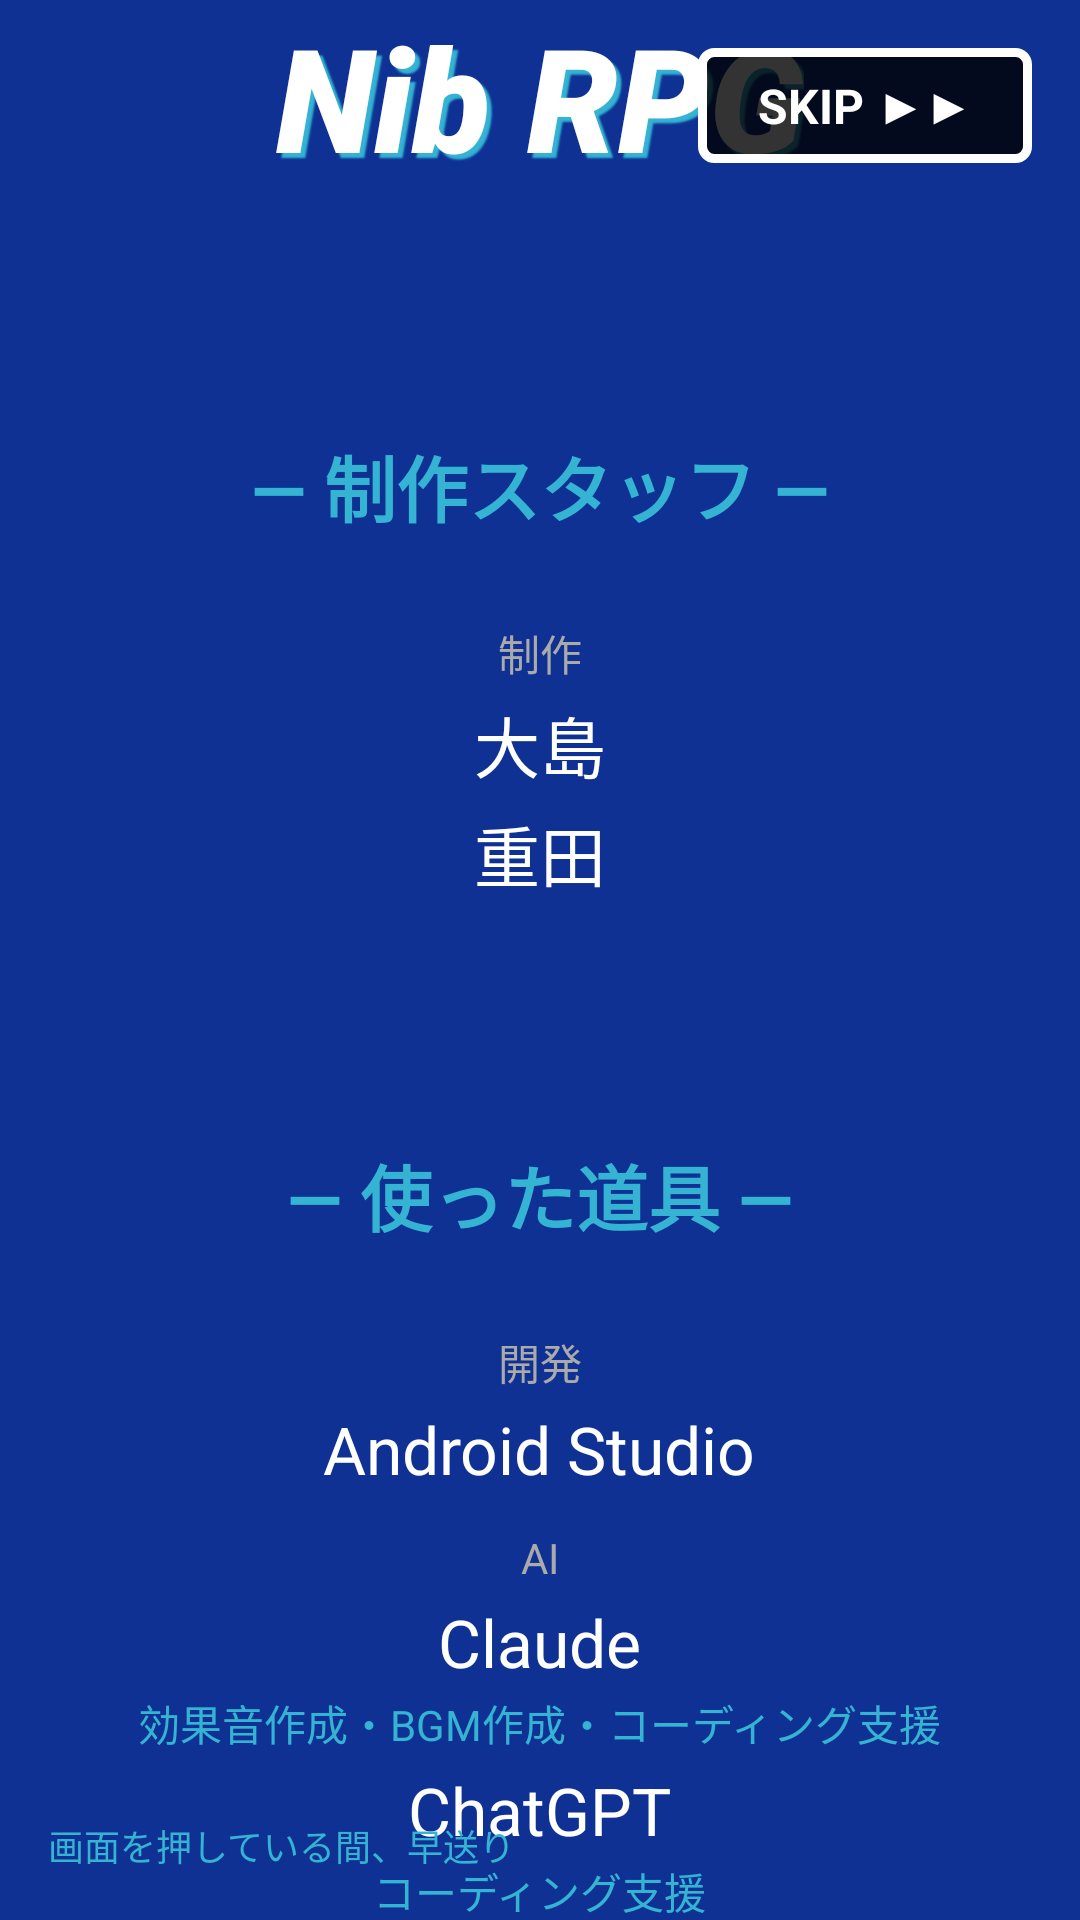

This screen was rendered from an Android layout file. Write that file and the resources it references.
<!-- AndroidManifest.xml: application theme Theme.NibRPG -->
<!-- res/layout/activity_endroll.xml -->
<?xml version="1.0" encoding="utf-8"?>
<FrameLayout xmlns:android="http://schemas.android.com/apk/res/android"
    xmlns:tools="http://schemas.android.com/tools"
    android:id="@+id/main"
    android:layout_width="match_parent"
    android:layout_height="match_parent"
    android:background="@color/nib_navy"
    tools:context=".EndrollActivity">

    
    <ScrollView
        android:id="@+id/stage"
        android:layout_width="match_parent"
        android:layout_height="match_parent"
        android:overScrollMode="never"
        android:scrollbars="none">

        
        <LinearLayout
            android:id="@+id/credits"
            android:layout_width="match_parent"
            android:layout_height="wrap_content"
            android:gravity="center_horizontal"
            android:orientation="vertical">

            
            <TextView
                android:layout_width="wrap_content"
                android:layout_height="wrap_content"
                android:fontFamily="sans-serif-black"
                android:shadowColor="@color/nib_cyan"
                android:shadowDx="5"
                android:shadowDy="5"
                android:shadowRadius="1"
                android:text="@string/end_game_title"
                android:textColor="@color/white"
                android:textSize="48sp"
                android:textStyle="bold|italic" />

            <Space
                android:layout_width="match_parent"
                android:layout_height="80dp" />

            <TextView
                style="@style/EndHead"
                android:text="@string/end_head_staff" />

            <TextView
                style="@style/EndLabel"
                android:text="@string/end_label_staff" />

            <TextView
                style="@style/EndName"
                android:text="@string/end_staff1" />

            <TextView
                style="@style/EndName"
                android:text="@string/end_staff2" />

            <Space
                android:layout_width="match_parent"
                android:layout_height="80dp" />

            <TextView
                style="@style/EndHead"
                android:text="@string/end_head_tools" />

            <TextView
                style="@style/EndLabel"
                android:text="@string/end_label_dev" />

            <TextView
                style="@style/EndName"
                android:text="@string/end_tool_dev" />

            <TextView
                style="@style/EndLabel"
                android:text="@string/end_label_ai" />

            <TextView
                style="@style/EndName"
                android:text="@string/end_tool_ai1" />
            <TextView
                style="@style/EndNote"
                android:text="@string/end_tool_ai1_role" />

            <TextView
                style="@style/EndName"
                android:text="@string/end_tool_ai2" />
            <TextView
                style="@style/EndNote"
                android:text="@string/end_tool_ai2_role" />

            <TextView
                style="@style/EndName"
                android:text="@string/end_tool_ai3" />

            <TextView
                style="@style/EndNote"
                android:text="@string/end_tool_ai3_role" />

            <Space
                android:layout_width="match_parent"
                android:layout_height="80dp" />

            
            <TextView
                style="@style/EndHead"
                android:text="@string/end_head_sound" />

            <TextView
                style="@style/EndLabel"
                android:text="@string/end_label_bgm" />

            <TextView
                style="@style/EndName"
                android:text="@string/end_sound_bgm" />
            <TextView
                style="@style/EndNote"
                android:text="@string/end_sound_bgm_url" />

            <TextView
                style="@style/EndLabel"
                android:text="@string/end_label_se" />

            <TextView
                style="@style/EndName"
                android:text="@string/end_sound_se" />
            <TextView
                style="@style/EndNote"
                android:text="@string/end_sound_se_url" />

            <Space
                android:layout_width="match_parent"
                android:layout_height="80dp" />

            <TextView
                style="@style/EndHead"
                android:text="@string/end_head_thanks" />

            <TextView
                style="@style/EndName"
                android:text="@string/end_thanks1" />

            <TextView
                style="@style/EndName"
                android:text="@string/end_thanks2" />

            <TextView
                style="@style/EndName"
                android:text="@string/end_thanks3" />

            <Space
                android:layout_width="match_parent"
                android:layout_height="80dp" />

            <Space
                android:layout_width="match_parent"
                android:layout_height="80dp" />

            
            <LinearLayout
                android:id="@+id/finalBlock"
                android:layout_width="wrap_content"
                android:layout_height="wrap_content"
                android:background="@drawable/cert_card"
                android:gravity="center"
                android:orientation="vertical"
                android:paddingHorizontal="40dp"
                android:paddingVertical="24dp">

                <ImageView
                    android:layout_width="wrap_content"
                    android:layout_height="80dp"
                    android:adjustViewBounds="true"
                    android:contentDescription="@string/app_name"
                    android:src="@drawable/nib_logo" />

                <TextView
                    android:layout_width="wrap_content"
                    android:layout_height="wrap_content"
                    android:layout_marginTop="12dp"
                    android:text="@string/end_last"
                    android:textColor="@color/nib_navy"
                    android:textSize="28sp"
                    android:textStyle="bold|italic" />
            </LinearLayout>

        </LinearLayout>
    </ScrollView>

    
    <TextView
        android:id="@+id/btnSkip"
        android:layout_width="wrap_content"
        android:layout_height="wrap_content"
        android:layout_gravity="top|end"
        android:layout_margin="16dp"
        android:background="@drawable/rpg_window"
        android:clickable="true"
        android:focusable="true"
        android:paddingHorizontal="20dp"
        android:paddingVertical="8dp"
        android:text="@string/end_skip"
        android:textColor="@color/white"
        android:textSize="16sp"
        android:textStyle="bold" />

    
    <TextView
        android:layout_width="wrap_content"
        android:layout_height="wrap_content"
        android:layout_gravity="bottom|start"
        android:layout_margin="16dp"
        android:text="@string/end_hint"
        android:textColor="@color/nib_cyan"
        android:textSize="12sp" />

</FrameLayout>
<!-- resources referenced by this layout -->
<resources>
  <color name="nib_cyan">#FF34B3D3</color>
  <color name="nib_navy">#FF0F3193</color>
  <color name="white">#FFFFFFFF</color>
  <!-- drawable rpg_window (drawable) -->
  <?xml version="1.0" encoding="utf-8"?>
  <shape xmlns:android="http://schemas.android.com/apk/res/android"
      android:shape="rectangle">
      <solid android:color="#CC000000" />
      <stroke android:width="3dp" android:color="#FFFFFFFF" />
      <corners android:radius="4dp" />
  </shape>
  <string name="app_name">NibRPG</string>
  <string name="end_game_title">Nib RPG</string>
  <string name="end_head_sound">― サウンド ―</string>
  <string name="end_head_staff">― 制作スタッフ ―</string>
  <string name="end_head_thanks">― Special Thanks ―</string>
  <string name="end_head_tools">― 使った道具 ―</string>
  <string name="end_hint">画面を押している間、早送り</string>
  <string name="end_label_ai">AI</string>
  <string name="end_label_bgm">BGM</string>
  <string name="end_label_dev">開発</string>
  <string name="end_label_se">効果音</string>
  <string name="end_label_staff">制作</string>
  <string name="end_last">Thank you for playing!</string>
  <string name="end_skip">SKIP ▶▶</string>
  <string name="end_sound_bgm">Pixabay</string>
  <string name="end_sound_bgm_url">pixabay.com</string>
  <string name="end_sound_se">効果音ラボ</string>
  <string name="end_sound_se_url">soundeffect-lab.info</string>
  <string name="end_staff1">大島</string>
  <string name="end_staff2">重田</string>
  <string name="end_thanks1">日本海情報ビジネス専門学校の先生方</string>
  <string name="end_thanks2">クラスのみんな</string>
  <string name="end_thanks3">そして、遊んでくれたあなた</string>
  <string name="end_tool_ai1">Claude</string>
  <string name="end_tool_ai1_role">効果音作成・BGM作成・コーディング支援</string>
  <string name="end_tool_ai2">ChatGPT</string>
  <string name="end_tool_ai2_role">コーディング支援</string>
  <string name="end_tool_ai3">Gemini（Nano Banana）</string>
  <string name="end_tool_ai3_role">画像生成</string>
  <string name="end_tool_dev">Android Studio</string>
  <style name="EndHead">
          <item name="android:layout_width">wrap_content</item>
          <item name="android:layout_height">wrap_content</item>
          <item name="android:layout_marginBottom">16dp</item>
          <item name="android:textColor">@color/nib_cyan</item>
          <item name="android:textSize">24sp</item>
          <item name="android:textStyle">bold</item>
      </style>
  <style name="EndLabel">
          <item name="android:layout_width">wrap_content</item>
          <item name="android:layout_height">wrap_content</item>
          <item name="android:layout_marginTop">12dp</item>
          <item name="android:textColor">@color/rpg_gray</item>
          <item name="android:textSize">14sp</item>
      </style>
  <style name="EndName">
          <item name="android:layout_width">wrap_content</item>
          <item name="android:layout_height">wrap_content</item>
          <item name="android:layout_marginTop">4dp</item>
          <item name="android:textColor">@color/white</item>
          <item name="android:textSize">22sp</item>
      </style>
  <style name="EndNote">
          <item name="android:layout_width">wrap_content</item>
          <item name="android:layout_height">wrap_content</item>
          <item name="android:layout_marginTop">2dp</item>
          <item name="android:textColor">@color/nib_cyan</item>
          <item name="android:textSize">14sp</item>
      </style>
  <style name="Theme.NibRPG" parent="Base.Theme.NibRPG" />
  <color name="rpg_gray">#FFAAAAAA</color>
  <style name="Base.Theme.NibRPG" parent="Theme.Material3.DayNight.NoActionBar">
          
          
      </style>
</resources>
